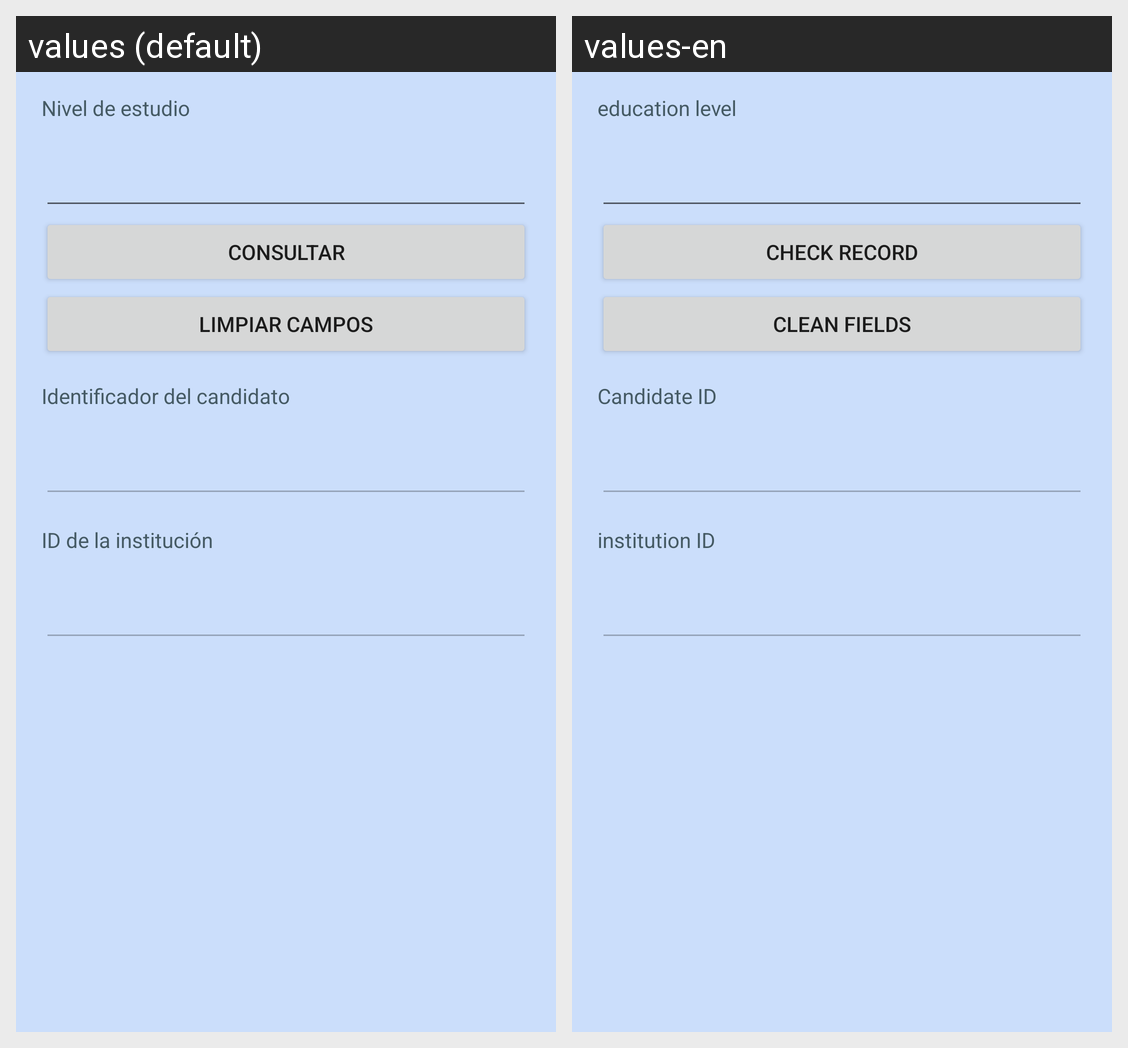

For this localized Android screen grid, give each drawn string resource with its value in every locale shown.
Android screen res/layout/activity_dato_estudio_consultar.xml rendered under 2 locales, left to right: values (default), values-en. Device: Nexus 5 (rendered at 1080×1920; each locale shown at half size, 540×960, under a caption strip naming it); theme Theme.BolsaN.
Strings drawn on this screen, with the default value and each locale's value (text and hints the layout hard-codes, and strings that could not be matched under every locale, appear in the picture but are not listed):

nivel_estudio
  values: Nivel de estudio
  values-en: education level

consultar
  values: Consultar
  values-en: Check record

limpiar
  values: Limpiar campos
  values-en: Clean fields

candidato_id
  values: Identificador del candidato
  values-en: Candidate ID

institucionId
  values: ID de la institución
  values-en: institution ID
